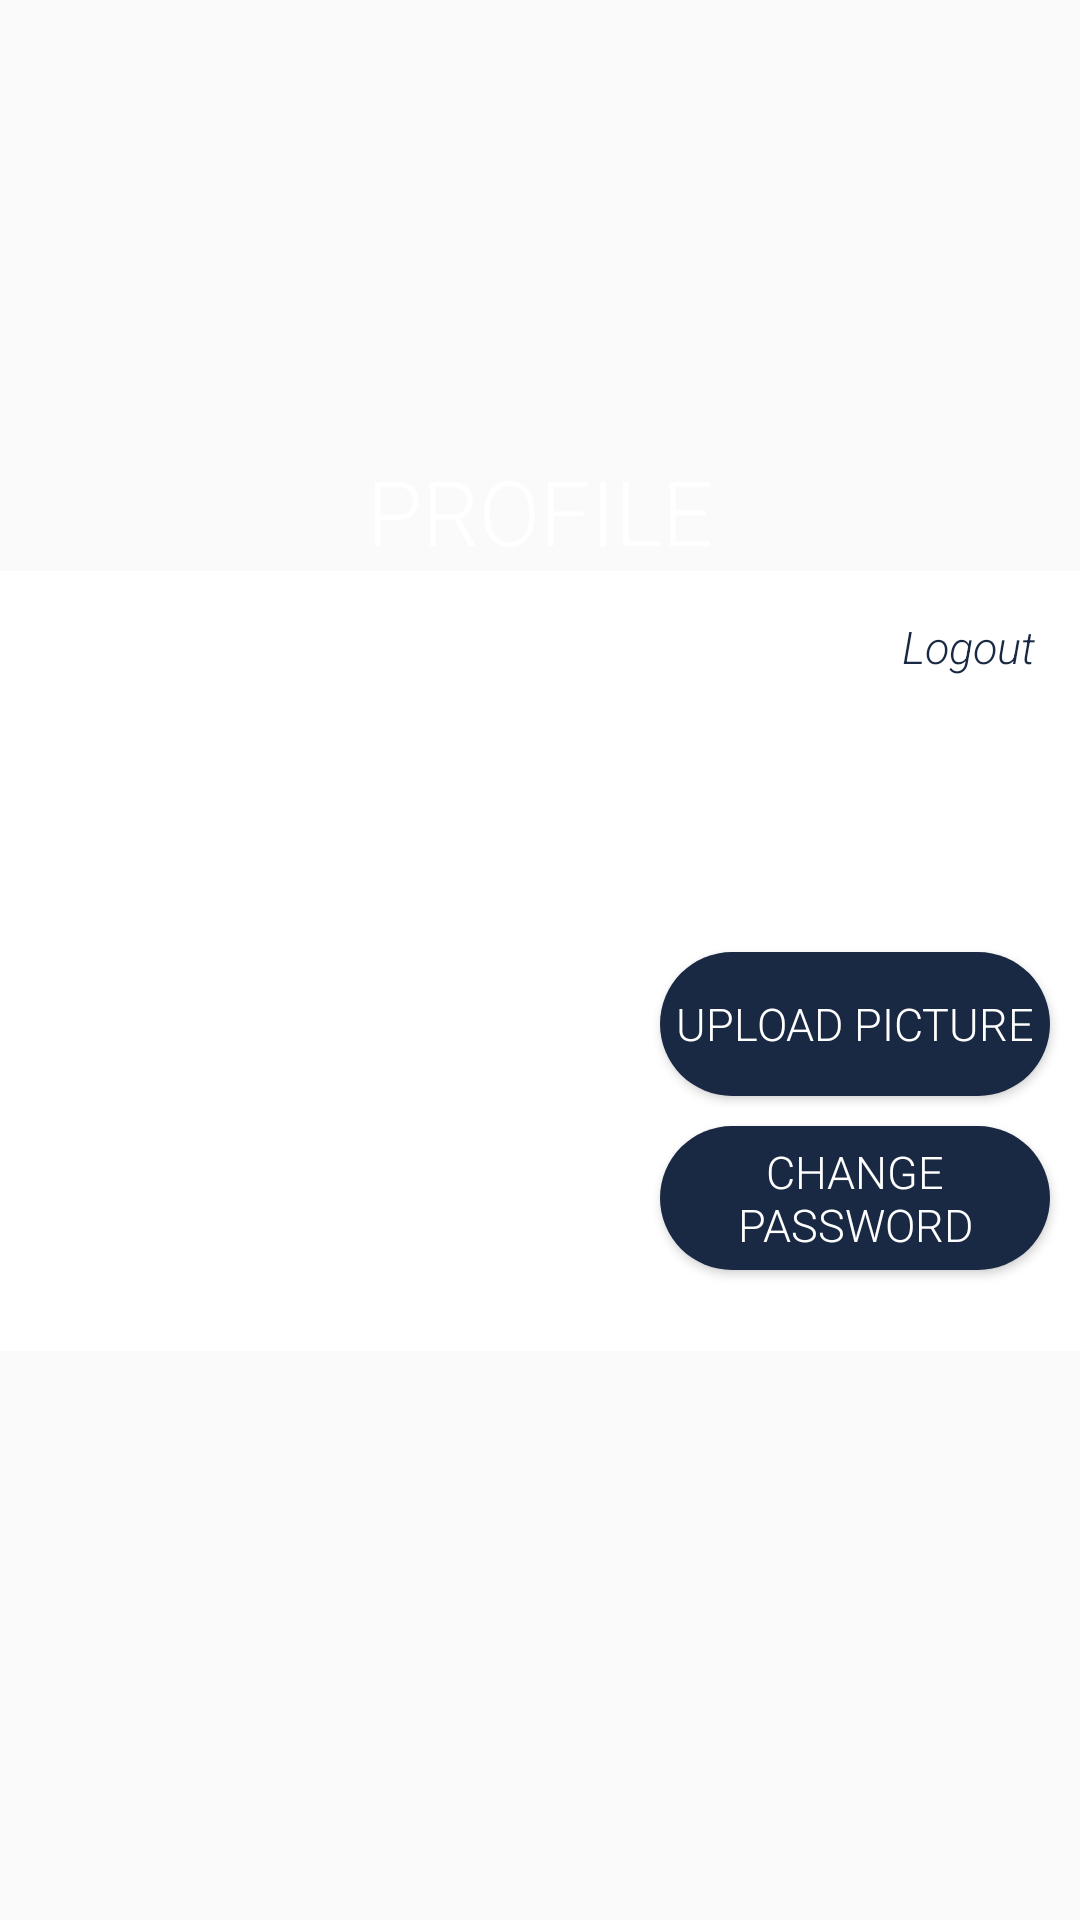

Android layout source for this screen:
<!-- AndroidManifest.xml: application theme AppTheme -->
<!-- res/layout/fragment_profile.xml -->
<?xml version="1.0" encoding="utf-8"?>
<LinearLayout xmlns:android="http://schemas.android.com/apk/res/android"
    xmlns:tools="http://schemas.android.com/tools"
    android:layout_width="match_parent"
    android:layout_height="match_parent"
    android:orientation="vertical"
    tools:context=".Fragments.ProfileFragment">
    <TextView
        android:layout_width="match_parent"
        android:layout_height="wrap_content"
        android:textSize="30sp"
        android:textAlignment="center"
        android:textAllCaps="true"
        android:layout_marginTop="150dp"
        android:text="@string/profileScreen" />

        <LinearLayout
            android:layout_width="match_parent"
            android:layout_height="wrap_content"
            android:paddingBottom="10dp"
            android:orientation="horizontal"
            android:background="@color/colorWhite">
            <ImageView
                android:id="@+id/profilePicture"
                android:layout_width="200dp"
                android:layout_height="200dp"
                android:layout_marginStart="10dp"
                android:layout_marginTop="50dp" />


            <LinearLayout
                android:layout_width="match_parent"
                android:layout_height="match_parent"
                android:layout_margin="5dp"
                android:orientation="vertical">

                <TextView
                    android:id="@+id/logOut"
                    android:layout_width="match_parent"
                    android:layout_height="wrap_content"
                    android:gravity="end"
                    android:layout_marginTop="10dp"
                    android:layout_marginEnd="10dp"
                    android:textStyle="italic"
                    android:textColor="@color/colorBlueEnd"
                    android:text="@string/logOut" />

                <TextView
                    android:id="@+id/username"
                    android:layout_width="match_parent"
                    android:layout_height="wrap_content"
                    android:textSize="35sp"
                    android:textColor="@color/colorBlueEnd"
                    android:textAlignment="center"
                    android:layout_margin="20dp"/>

                <Button
                    android:id="@+id/uploadPictureButton"
                    android:layout_width="match_parent"
                    android:layout_height="wrap_content"
                    android:layout_margin="5dp"
                    android:background="@drawable/button_background"
                    android:text="@string/uploadPicture"/>

                <Button
                    android:id="@+id/changePassword"
                    android:layout_width="match_parent"
                    android:layout_height="wrap_content"
                    android:layout_margin="5dp"
                    android:background="@drawable/button_background"
                    android:text="@string/changePassword"/>
            </LinearLayout>
        </LinearLayout>
</LinearLayout>
<!-- resources referenced by this layout -->
<resources>
  <color name="colorBlueEnd">#192943</color>
  <color name="colorWhite">#FFFFFF</color>
  <!-- drawable button_background (drawable) -->
  <?xml version="1.0" encoding="utf-8"?>
  <shape xmlns:android="http://schemas.android.com/apk/res/android">
  <corners android:radius="30dp"/>
      <solid
          android:color="@color/colorBlueEnd"/>
  </shape>
  <string name="changePassword">Change password</string>
  <string name="logOut">Logout</string>
  <string name="profileScreen">Profile</string>
  <string name="uploadPicture">Upload picture</string>
  <style name="AppTheme" parent="Theme.AppCompat.Light.NoActionBar">
          <item name="windowActionBar">false</item>
          <item name="windowNoTitle">true</item>
          <item name="android:fontFamily">sans-serif-light</item>
          <item name="android:textColor">@color/colorWhite</item>
          <item name="editTextColor">@color/colorBlueStart</item>
          <item name="android:textColorHint">@color/colorBlueStart</item>
          <item name="android:textSize">15sp</item>
      </style>
  <color name="colorBlueStart">#3D5069</color>
</resources>
